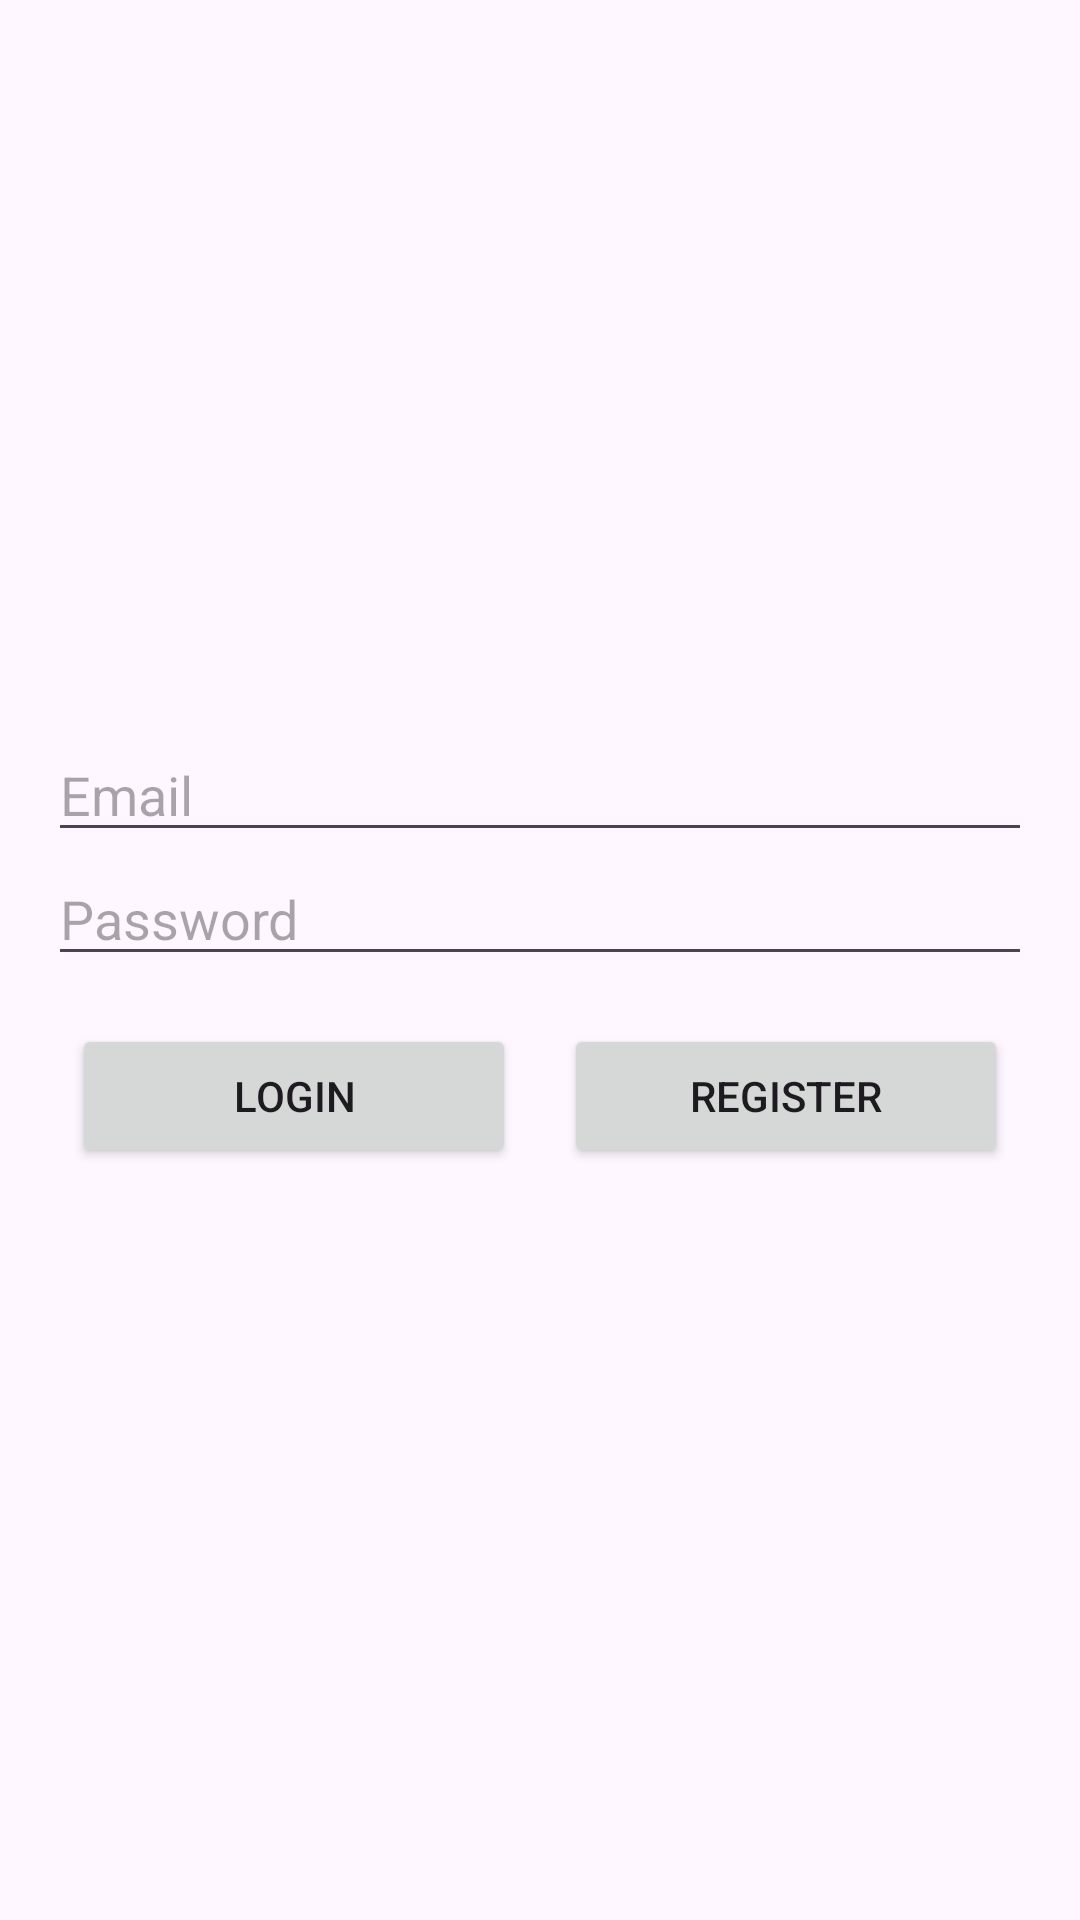

Layout XML and referenced resources for this Android screen:
<!-- AndroidManifest.xml: application theme Theme.ShoppingList -->
<!-- res/layout/activity_login.xml -->
<?xml version="1.0" encoding="utf-8"?>
<LinearLayout xmlns:android="http://schemas.android.com/apk/res/android"
    android:layout_width="match_parent"
    android:layout_height="match_parent"
    android:orientation="vertical"
    android:padding="16dp"
    android:gravity="center">

    <EditText
        android:id="@+id/email_et"
        android:layout_width="match_parent"
        android:layout_height="wrap_content"
        android:hint="Email"
        android:inputType="text" />

    <EditText
        android:id="@+id/password_et"
        android:layout_width="match_parent"
        android:layout_height="wrap_content"
        android:hint="Password"
        android:inputType="textPassword" />


    <LinearLayout
        android:layout_width="match_parent"
        android:layout_height="wrap_content"
        android:orientation="horizontal"
        android:layout_marginTop="8dp">

        <Button
            android:id="@+id/login_btn"
            android:layout_width="0dp"
            android:layout_height="wrap_content"
            android:layout_weight="1"
            android:text="Login"
            android:layout_margin="8dp"/>

        <Button
            android:id="@+id/register_btn"
            android:layout_width="0dp"
            android:layout_height="wrap_content"
            android:layout_weight="1"
            android:text="Register"
            android:layout_margin="8dp"/>
    </LinearLayout>

</LinearLayout>
<!-- resources referenced by this layout -->
<resources>
  <style name="Theme.ShoppingList" parent="Base.Theme.ShoppingList" />
  <style name="Base.Theme.ShoppingList" parent="Theme.Material3.DayNight.NoActionBar">
          <item name="colorPrimary">#F17D7D</item>
          <item name="colorPrimaryDark">#EC3232</item>
          <item name="colorAccent">#F3DCDC</item>
      </style>
</resources>
